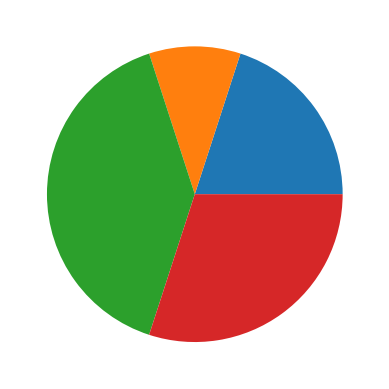

Here is the Python script that generated this plot:
import matplotlib.pyplot as plt
import numpy as np

x = np.array([20, 10, 40, 30])

plt.pie(x)
plt.show()